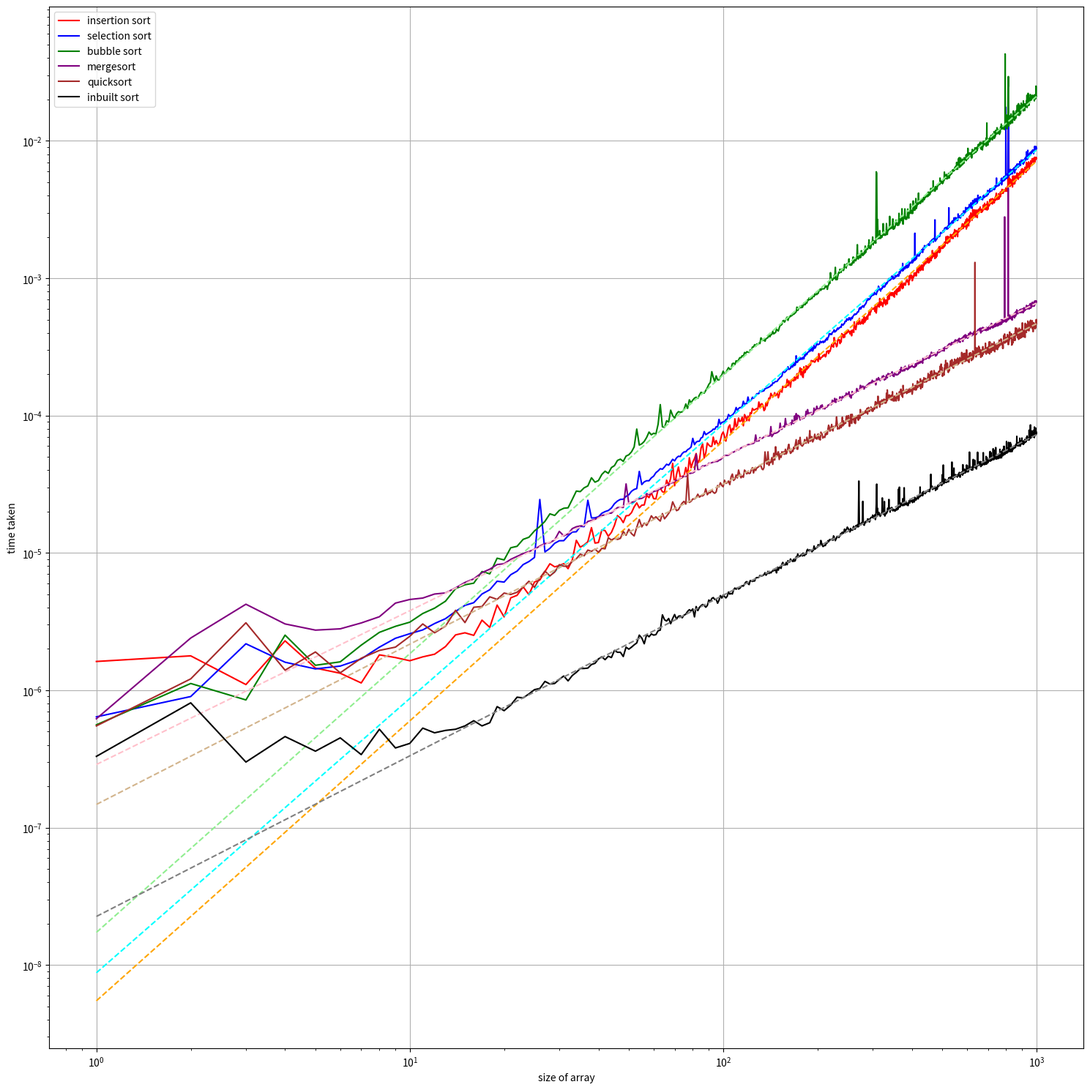

The matplotlib source for this figure:
import numpy as np
import matplotlib.pyplot as plt
import time


def insertion_sort(arr):

    n = len(arr)

    for i in range(1,n):
        temp = arr[i]
        j = i-1
        while j>=0 and arr[j]>temp:
            arr[j+1] = arr[j]
            j -= 1
        arr[j+1] = temp


def selection_sort(arr):

    n = len(arr)

    for i in range(n-1):
        min_index = i
        for j in range(i+1,n):
            if arr[min_index] > arr[j]:
                min_index = j
        temp = arr[min_index]
        arr[min_index] = arr[i]
        arr[i] = temp


def bubble_sort(arr):

    n = len(arr)
    swap_flag = 0

    for i in range(n-1):
        for j in range(0,n-i-1):
            if arr[j] > arr[j+1]:
                swap_flag = 1
                temp = arr[j]
                arr[j] = arr[j+1]
                arr[j+1] = temp
        if not swap_flag:
            break


def mergesort(arr):

    n = len(arr)
    if n <= 1:
        return arr

    m = n//2

    arr_l = arr[:m]
    arr_r = arr[m:]

    mergesort(arr_l)
    mergesort(arr_r)

    i = j = k = 0

    while i<m and j<n-m:
        if arr_l[i] < arr_r[j]:
            arr[k] = arr_l[i]
            i += 1
        else:
            arr[k] = arr_r[j]
            j += 1
        k += 1

    while i < m:
        arr[k] = arr_l[i]
        i += 1
        k += 1

    while j < n-m:
            arr[k] = arr_r[j]
            j += 1
            k += 1


def quicksort(arr, low, high):

    if low < high:

        pivot = arr[high]

        i = low-1
        for j in range(low, high):
            if arr[j] < pivot:
                i += 1
                arr[i], arr[j] = arr[j], arr[i]
        i += 1
        arr[high], arr[i] = arr[i], arr[high]
        
        quicksort(arr, low, i-1)
        quicksort(arr, i+1, high)


def check_sorted(arr):
    for i in range(len(arr)-1):
        if arr[i]>arr[i+1]:
            return False
    return True


# analyzing the time complexities
rng = np.random.default_rng(28)

t_ins = []
t_sel = []
t_bub = []
t_mer = []
t_qui = []
t_inbuilt = []

ns = [i for i in range(1,1000)]

for i in range(1,1000):

    a1 = [rng.uniform()*1000 for k in range(i)]
    a2 = a1.copy()
    a3 = a2.copy()
    a4 = a3.copy()
    a5 = a4.copy()
    a6 = a5.copy()

    start = time.perf_counter()
    insertion_sort(a1)
    end = time.perf_counter()
    if check_sorted(a1):
        t_ins.append(end-start)

    start = time.perf_counter()
    selection_sort(a2)
    end = time.perf_counter()
    if check_sorted(a2):
        t_sel.append(end-start)

    start = time.perf_counter()
    bubble_sort(a3)
    end = time.perf_counter()
    if check_sorted(a3):
        t_bub.append(end-start)

    start = time.perf_counter()
    mergesort(a4)
    end = time.perf_counter()
    if check_sorted(a4):
        t_mer.append(end-start)

    start = time.perf_counter()
    quicksort(a5, 0, i-1)
    end = time.perf_counter()
    if check_sorted(a5):
        t_qui.append(end-start)

    start = time.perf_counter()
    a6.sort()
    end = time.perf_counter()
    if check_sorted(a6):
        t_inbuilt.append(end-start)

slope_ins, inter_ins = np.polyfit(np.log(ns[50:]), np.log(t_ins[50:]), 1)
slope_sel, inter_sel = np.polyfit(np.log(ns[50:]), np.log(t_sel[50:]), 1)
slope_bub, inter_bub = np.polyfit(np.log(ns[50:]), np.log(t_bub[50:]), 1)
slope_mer, inter_mer = np.polyfit(np.log(ns[50:]), np.log(t_mer[50:]), 1)
slope_qui, inter_qui = np.polyfit(np.log(ns[50:]), np.log(t_qui[50:]), 1)
slope_inbuilt, inter_inbuilt = np.polyfit(np.log(ns[50:]), np.log(t_inbuilt[50:]), 1)

print("Time complexities: O(N^_)")
print(f"Insertion sort: {slope_ins:.3f}")
print(f"Selecion sort: {slope_sel:.3f}")
print(f"Bubble sort: {slope_bub:.3f}")
print(f"Mergesort: {slope_mer:.3f}")
print(f"Quicksort: {slope_qui:.3f}")
print(f"Inbuilt sort: {slope_inbuilt:.3f}")

plt.figure(figsize = (15, 15))
plt.loglog(ns, t_ins, color = 'red', label = 'insertion sort')
plt.loglog(ns, np.exp(inter_ins)*ns**slope_ins, color = 'orange', linestyle = '--')
plt.loglog(ns, t_sel, color = 'blue', label = 'selection sort')
plt.loglog(ns, np.exp(inter_sel)*ns**slope_sel, color = 'cyan', linestyle = '--')
plt.loglog(ns, t_bub, color = 'green', label = 'bubble sort')
plt.loglog(ns, np.exp(inter_bub)*ns**slope_bub, color = 'lightgreen', linestyle = '--')
plt.loglog(ns, t_mer, color = 'purple', label = 'mergesort')
plt.loglog(ns, np.exp(inter_mer)*ns**slope_mer, color = 'pink', linestyle = '--')
plt.loglog(ns, t_qui, color = 'brown', label = 'quicksort')
plt.loglog(ns, np.exp(inter_qui)*ns**slope_qui, color = 'tan', linestyle = '--')
plt.loglog(ns, t_inbuilt, color = 'black', label = 'inbuilt sort')
plt.loglog(ns, np.exp(inter_inbuilt)*ns**slope_inbuilt, color = 'gray', linestyle = '--')
plt.legend()
plt.grid(True)
plt.xlabel("size of array")
plt.ylabel("time taken")
plt.tight_layout()
plt.savefig("sort_analysis.png")
